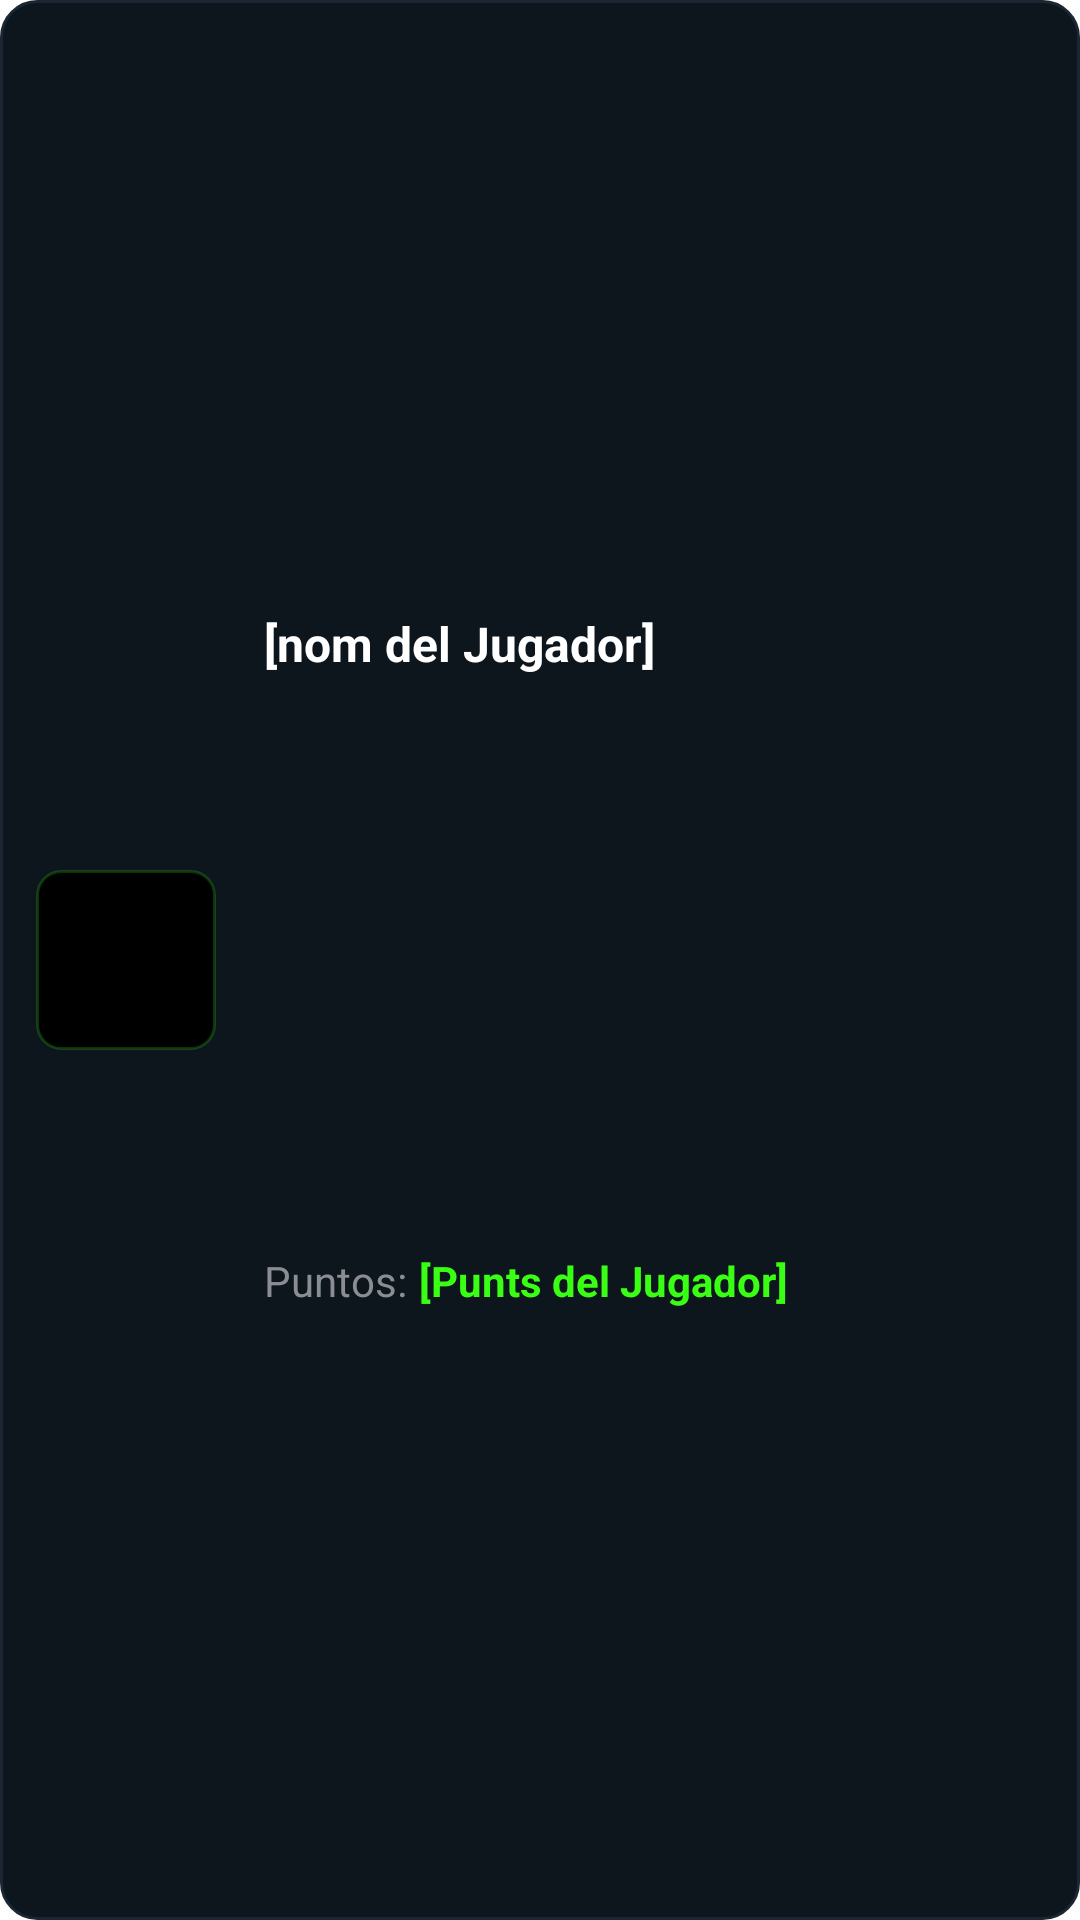

The Android layout XML behind this screen, and the referenced resources:
<!-- AndroidManifest.xml: application theme Theme.SigmaDSA -->
<!-- res/layout/team_member_item.xml -->
<?xml version="1.0" encoding="utf-8"?>
<androidx.constraintlayout.widget.ConstraintLayout xmlns:android="http://schemas.android.com/apk/res/android"
    xmlns:app="http://schemas.android.com/apk/res-auto"
    android:layout_width="match_parent"
    android:layout_height="wrap_content"
    android:layout_marginBottom="8dp"
    android:background="@drawable/shop_card_bg"
    android:padding="12dp">

    <ImageView
        android:id="@+id/iv_avatar"
        android:layout_width="60dp"
        android:layout_height="60dp"
        android:background="@drawable/terminal_box"
        android:padding="4dp"
        android:scaleType="centerInside"
        android:src="@drawable/ic_launcher_foreground"
        android:contentDescription="@string/avatar_desc"
        app:layout_constraintBottom_toBottomOf="parent"
        app:layout_constraintStart_toStartOf="parent"
        app:layout_constraintTop_toTopOf="parent" />

    <TextView
        android:id="@+id/tv_player_name"
        android:layout_width="0dp"
        android:layout_height="wrap_content"
        android:layout_marginStart="16dp"
        android:text="[nom del Jugador]"
        android:textColor="@color/white"
        android:textSize="16sp"
        android:textStyle="bold"
        app:layout_constraintBottom_toTopOf="@id/tv_player_points"
        app:layout_constraintEnd_toEndOf="parent"
        app:layout_constraintStart_toEndOf="@id/iv_avatar"
        app:layout_constraintTop_toTopOf="parent"
        app:layout_constraintVertical_chainStyle="packed" />

    <TextView
        android:id="@+id/tv_player_points_label"
        android:layout_width="wrap_content"
        android:layout_height="wrap_content"
        android:text="@string/puntos_label"
        android:textColor="@color/label_gray"
        android:textSize="14sp"
        app:layout_constraintBottom_toBottomOf="parent"
        app:layout_constraintStart_toStartOf="@id/tv_player_name"
        app:layout_constraintTop_toBottomOf="@id/tv_player_name" />

    <TextView
        android:id="@+id/tv_player_points"
        android:layout_width="wrap_content"
        android:layout_height="wrap_content"
        android:layout_marginStart="4dp"
        android:text="[Punts del Jugador]"
        android:textColor="@color/terminal_green"
        android:textSize="14sp"
        android:textStyle="bold"
        app:layout_constraintBottom_toBottomOf="@id/tv_player_points_label"
        app:layout_constraintStart_toEndOf="@id/tv_player_points_label"
        app:layout_constraintTop_toTopOf="@id/tv_player_points_label" />

</androidx.constraintlayout.widget.ConstraintLayout>
<!-- resources referenced by this layout -->
<resources>
  <color name="label_gray">#8A8D91</color>
  <color name="terminal_green">#39FF14</color>
  <color name="white">#FFFFFFFF</color>
  <!-- drawable ic_launcher_foreground: webp bitmap (mipmap-hdpi, 20602 bytes) -->
  <!-- drawable shop_card_bg (drawable) -->
  <?xml version="1.0" encoding="utf-8"?>
  <shape xmlns:android="http://schemas.android.com/apk/res/android">
      <solid android:color="@color/shop_card_bg" />
      <stroke
          android:width="1dp"
          android:color="@color/shop_card_border" />
      <corners android:radius="12dp" />
  </shape>
  <!-- drawable terminal_box (drawable) -->
  <?xml version="1.0" encoding="utf-8"?>
  <shape xmlns:android="http://schemas.android.com/apk/res/android">
      <solid android:color="#000000" />
      <stroke android:width="1dp" android:color="#3339FF14" />
      <corners android:radius="8dp" />
  </shape>
  <string name="avatar_desc">Avatar del jugador</string>
  <string name="puntos_label">Puntos: </string>
  <style name="Theme.SigmaDSA" parent="Theme.MaterialComponents.DayNight.NoActionBar">
          
          <item name="colorPrimary">@color/cyan_accent</item>
          <item name="colorPrimaryVariant">@color/bg_dark</item>
          <item name="colorOnPrimary">@color/black</item>
          
          <item name="colorSecondary">@color/terminal_green</item>
          <item name="colorSecondaryVariant">@color/terminal_green</item>
          <item name="colorOnSecondary">@color/black</item>
          
          <item name="android:statusBarColor">@color/bg_dark</item>
          
      </style>
  <color name="shop_card_bg">#0D151D</color>
  <color name="shop_card_border">#1A2733</color>
  <color name="cyan_accent">#40E0D0</color>
  <color name="bg_dark">#0A0E14</color>
  <color name="black">#FF000000</color>
</resources>
